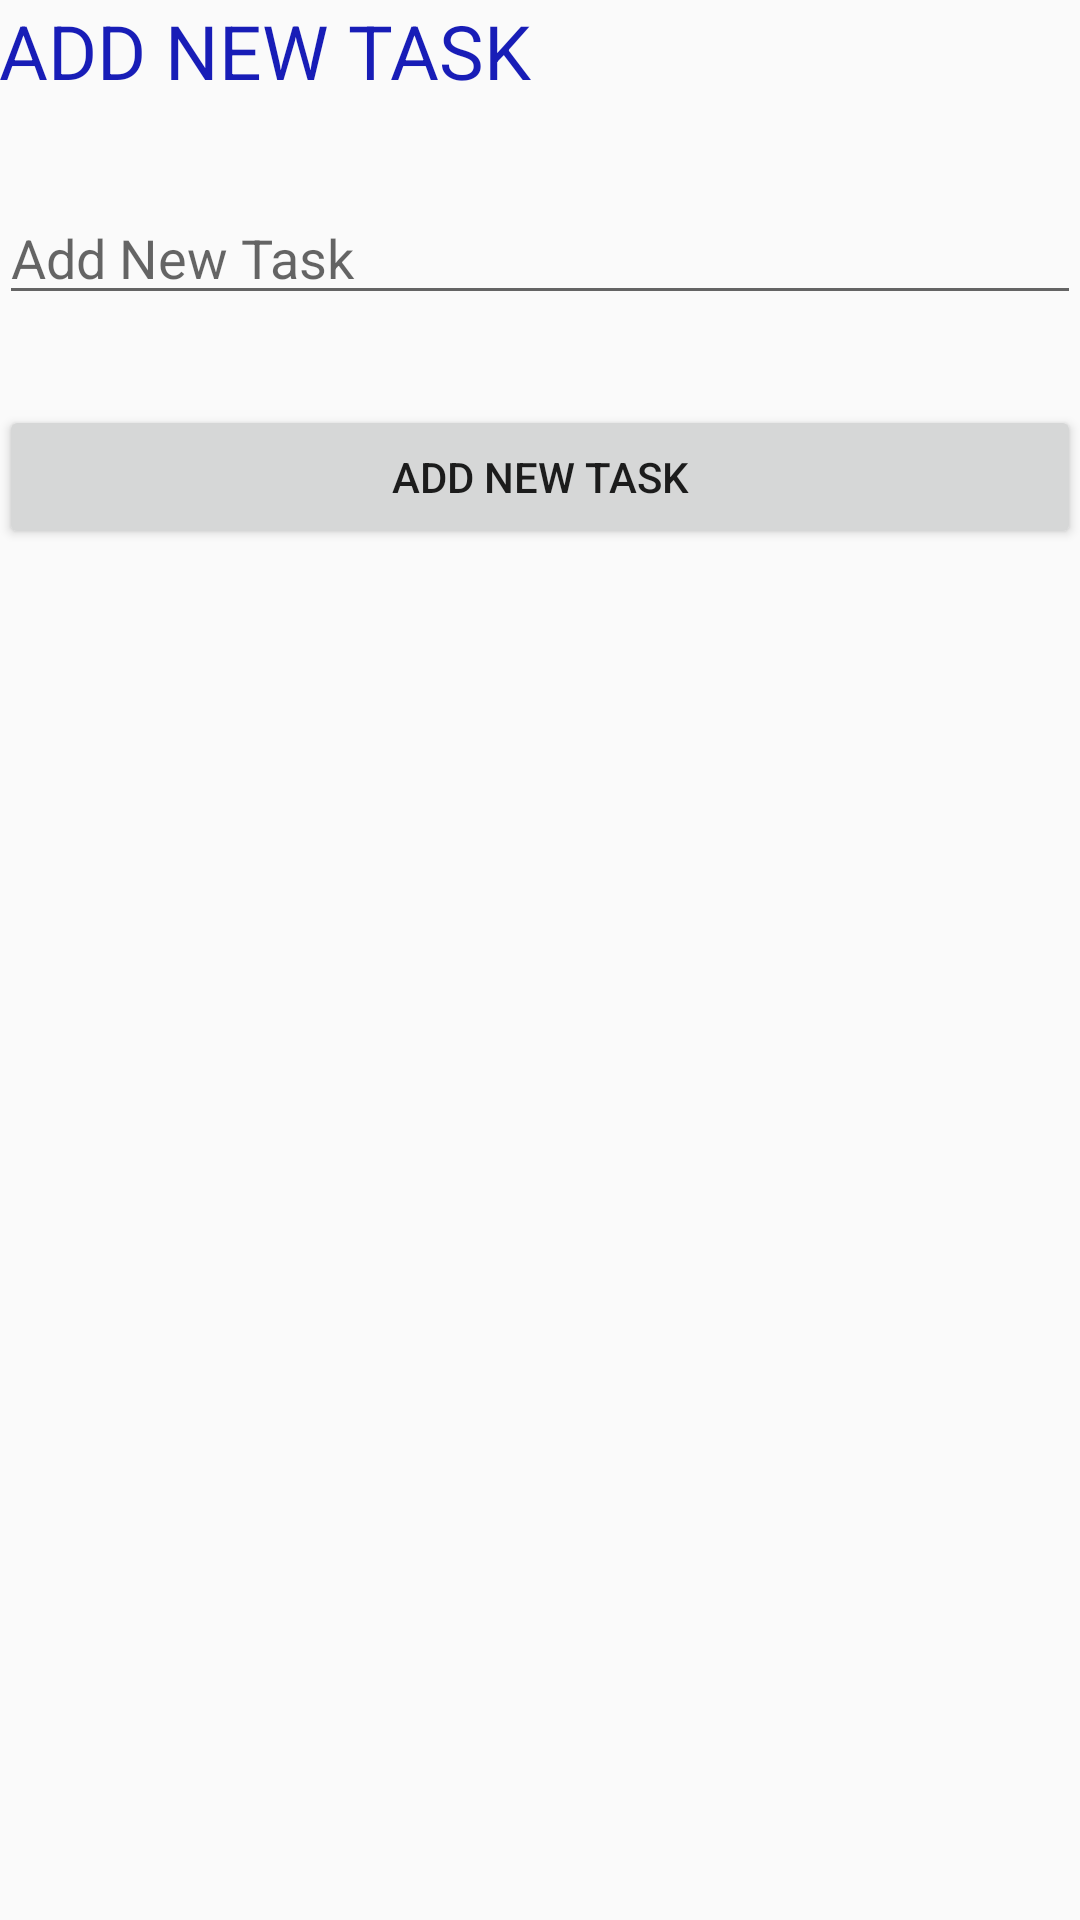

Here is an Android app screen rendered from its layout file. Give the layout XML and the strings, colors and styles it references.
<!-- AndroidManifest.xml: application theme AppTheme -->
<!-- res/layout/activity_add_data.xml -->
<?xml version="1.0" encoding="utf-8"?>
<RelativeLayout xmlns:android="http://schemas.android.com/apk/res/android"
    xmlns:tools="http://schemas.android.com/tools"
    android:id="@+id/activity_add_data"
    android:layout_width="match_parent"
    android:layout_height="match_parent"
    android:paddingBottom="@dimen/activity_vertical_margin"
    android:paddingLeft="@dimen/activity_horizontal_margin"
    android:paddingRight="@dimen/activity_horizontal_margin"
    android:paddingTop="@dimen/activity_vertical_margin"
    tools:context="com.pp.mysqlapplication.AddDataActivity">

    <TextView
        android:layout_width="match_parent"
        android:layout_height="wrap_content"
        android:text="@string/add_new_text_title"
        android:id="@+id/tvAddTitle"
        style="@style/main_style"/>
    <EditText
        android:layout_width="match_parent"
        android:layout_height="wrap_content"
        android:layout_below="@id/tvAddTitle"
        android:id="@+id/editTextAddTask"
        android:layout_centerHorizontal="true"
        android:layout_marginTop="30dp"
        android:hint="@string/add_new_text_hint"
        />
    <Button
        android:layout_marginTop="30dp"
        android:id="@+id/btnAddNewTask"
        android:layout_below="@id/editTextAddTask"
        android:layout_centerHorizontal="true"
        android:layout_width="match_parent"
        android:layout_height="wrap_content"
        android:text="@string/add_new_text_title"/>










</RelativeLayout>
<!-- resources referenced by this layout -->
<resources>
  <string name="add_new_text_hint">Add New Task</string>
  <string name="add_new_text_title">ADD NEW TASK</string>
  <style name="main_style">
          <item name="android:textSize">25sp</item>
          <item name="android:textColor">#181db7</item>
      </style>
  <style name="AppTheme" parent="Theme.AppCompat.Light.DarkActionBar">
          
          <item name="colorPrimary">@color/colorPrimary</item>
          <item name="colorPrimaryDark">@color/colorPrimaryDark</item>
          <item name="colorAccent">@color/colorAccent</item>
      </style>
  <!-- not gathered from this repository: default colours our renderer supplied (Android Studio template values) -->
  <color name="colorPrimary">#FF6200EE</color>
  <color name="colorPrimaryDark">#FF3700B3</color>
  <color name="colorAccent">#FF03DAC5</color>
</resources>
